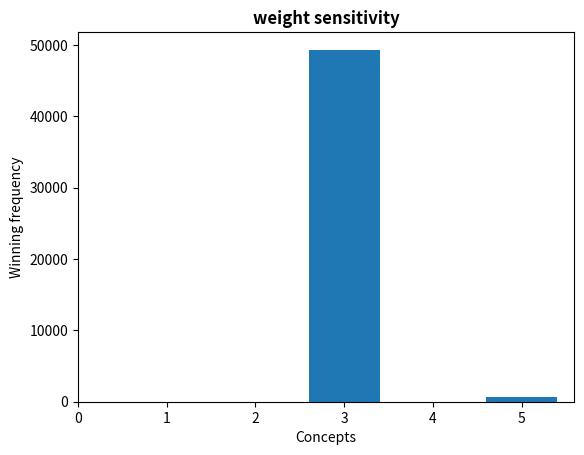

Write Python code to recreate this figure.
import numpy as np
import matplotlib.pyplot as plt


def change_w(weights, num_simulation, score):
    old_weights = np.copy(weights)
    overall_score = []
    for i in range(len(weights)):
        for j in range(num_simulation):

            new_weights = np.copy(weights)
            if new_weights[i] >= 0.15:
                new_weights[i] += np.random.normal(0, 0.1)
            else:
                new_weights[i] += np.random.normal(0, 0.05)

            sum_unchanged_w = 1 - old_weights[i]
            sum_changed_w = 1 - new_weights[i]
            ratio = sum_changed_w / sum_unchanged_w
            new_weights_array = old_weights * ratio
            new_weights_array[i] = new_weights[i]

            overall_score.append(sum(new_weights_array * score))

            j += 1
    return np.array(overall_score)


def remove_w(weights, score):
    overall_score = []
    for i in range(len(weights)):
        new_weights = np.copy(weights)
        new_score = np.copy(score)
        new_weights = np.delete(new_weights, i)
        new_score = np.delete(new_score, i)

        sum_changed_w = sum(new_weights)
        ratio = 1 / sum_changed_w
        new_weights_array = new_weights * ratio

        overall_score.append(sum(new_weights_array * new_score))

    return np.array(overall_score)


def winner(concepts, title):
    winners = np.argmax(concepts, axis=0)

    """count3 = 0
    count5 = 0
    for _ in winners:
        if (_ + 1) == 3:
            count3 += 1
        else:
            count5 += 1

    print(count3, count5)"""

    hist, bins = np.histogram(winners, bins=range(1, len(concepts) + 1))
    plt.bar(bins[1:], hist, align='center')
    plt.xticks(range(len(concepts) + 1))
    plt.xlabel('Concepts')
    plt.ylabel('Winning frequency')
    plt.title(title, fontweight='bold')
    plt.show()


###--------------DEMO--------------###
ws = np.array([0.25, 0.15, 0.2, 0.3, 0.1])  # array of normalized weights
scores = np.array(
    [np.array([1, 4, 4, 1, 2]), np.array([1, 4, 3, 1, 2]), np.array([3, 2, 3, 3, 3]), np.array([3, 2, 1, 2, 3]),
     np.array([3, 2, 2, 3, 3])])
"""array containing the arrays of the individual score for each concept, in this case in a scale from 1 to 5."""

result_change = []
result_remove = []
n_sim = 10000
for score in scores:
    result_change.append(change_w(ws, n_sim, score))
    result_remove.append(remove_w(ws, score))

result_change = np.array(result_change)
result_remove = np.array(result_remove)
winners_remove = np.argmax(result_remove, axis=0)
for i in range(len(ws)):
    print(f'Removing criteria number {i + 1}, concept number {winners_remove[i] + 1} wins')

winner(result_change, 'weight sensitivity')
